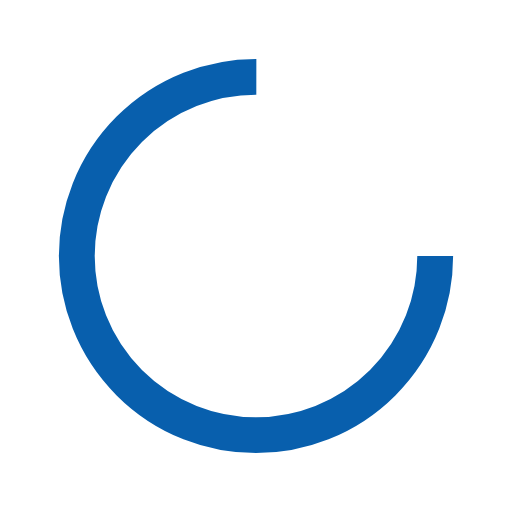
t = 0.00 s
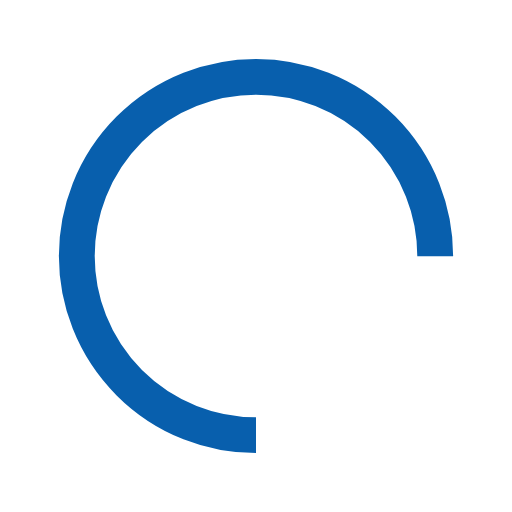
t = 0.25 s
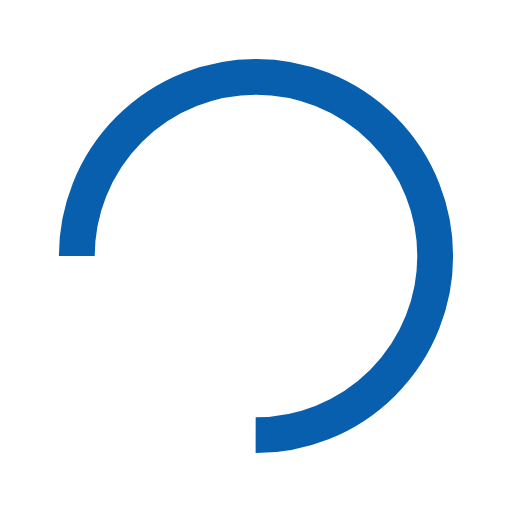
t = 0.50 s
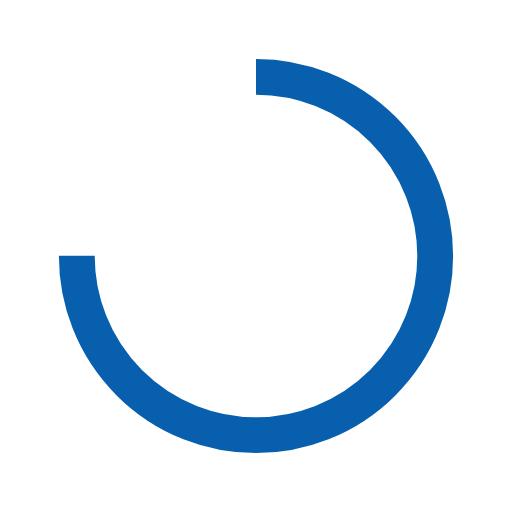
t = 0.75 s

The animated SVG that drew these frames (rendered in a browser with its animation timeline set to each time). Animation: 1 SMIL element (animateTransform=1); one cycle of 1.00 s, repeats indefinitely.

<svg xmlns="http://www.w3.org/2000/svg" xmlns:xlink="http://www.w3.org/1999/xlink" style="margin: auto; background: none; display: flex; shape-rendering: auto;" width="200px" height="200px" viewBox="0 0 100 100" preserveAspectRatio="xMidYMid">
<circle cx="50" cy="50" fill="none" stroke="#085fad" stroke-width="7" r="35" stroke-dasharray="164.93361431346415 56.97787143782138">
  <animateTransform attributeName="transform" type="rotate" repeatCount="indefinite" dur="1s" values="0 50 50;360 50 50" keyTimes="0;1"></animateTransform>
</circle>
</svg>